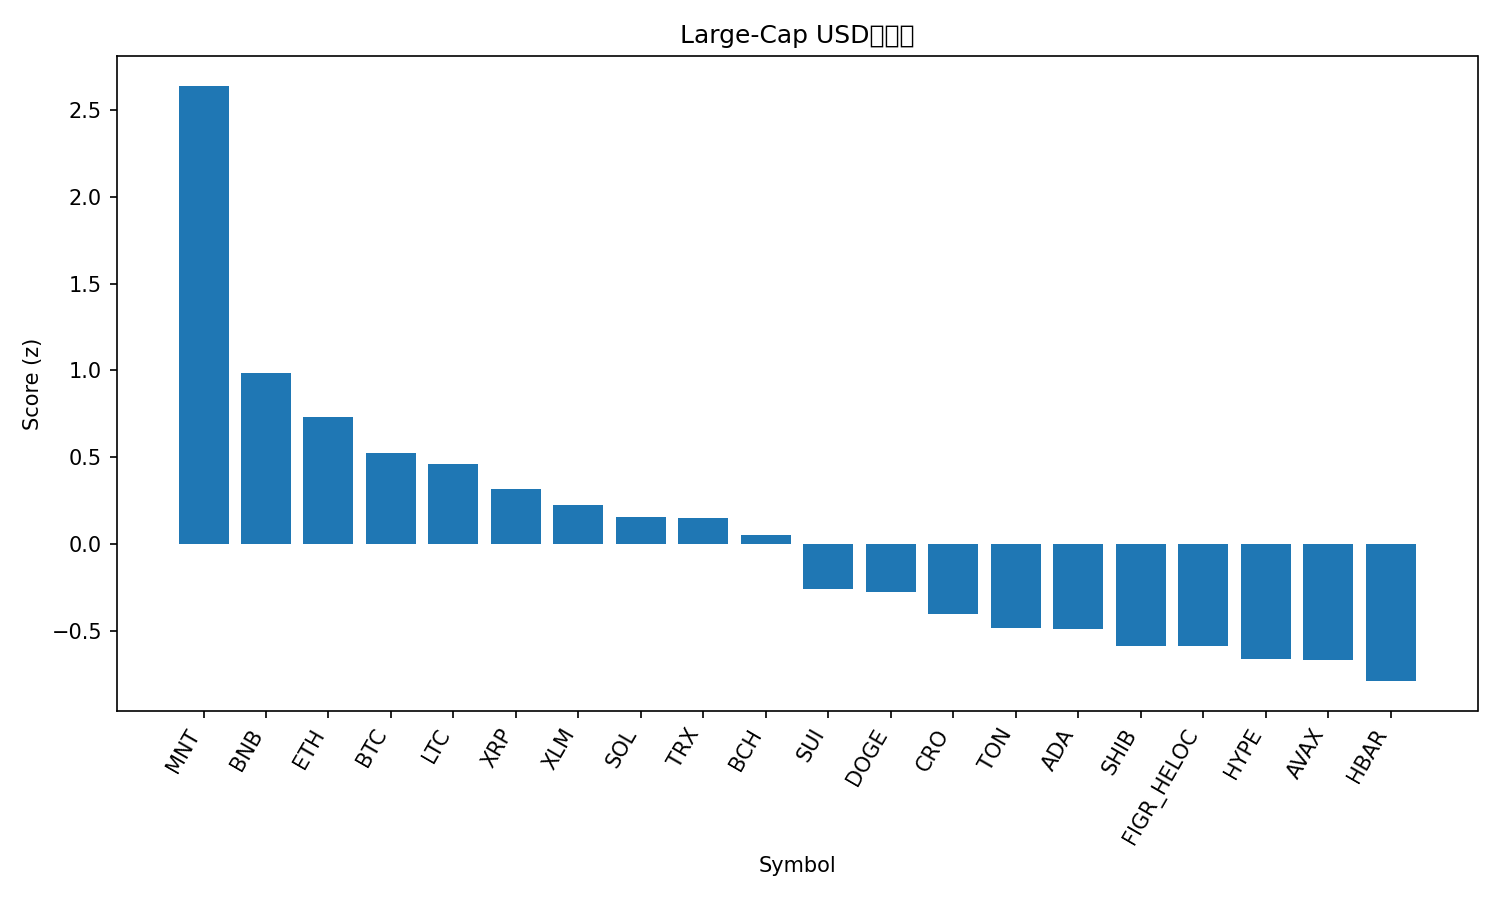

The data file committed next to this chart (first rows):
rank, name, symbol, price, pct_1h, pct_24h, pct_7d, pct_1h_vs_btc, pct_24h_vs_btc, pct_7d_vs_btc, market_cap_rank, market_cap, volume_usd, score
1, Mantle, MNT, 2.07, 0.2093, 5.963, 17.21, 0.4251, 5.41, 5.988, 34, 6724469149, 245757824, 2.641
2, BNB, BNB, 1152, -0.01097, 0.4082, 17.71, 0.2048, -0.1445, 6.484, 5, 159949057268, 2468190218, 0.9857
3, Ethereum, ETH, 4496, -0.05138, 0.4998, 11.33, 0.1644, -0.05298, 0.1039, 2, 541473492706, 39827037217, 0.7326
4, Bitcoin, BTC, 122679, -0.2158, 0.5527, 11.22, 0.0, 0.0, 0.0, 1, 2443905787670, 70293434640, 0.5237
5, Litecoin, LTC, 118.8, -0.1473, -0.09434, 12.63, 0.06848, -0.6471, 1.412, 26, 9066205922, 827599235, 0.4617
6, XRP, XRP, 2.96, -0.07022, 0.2229, 4.524, 0.1456, -0.3298, -6.698, 4, 176798947478, 4940512335, 0.3154
7, Stellar, XLM, 0.3939, -0.3327, 0.6238, 8.673, -0.1169, 0.07106, -2.55, 20, 12578833851, 261939808, 0.2212
8, Solana, SOL, 227.2, -0.3227, -0.006881, 10.21, -0.1069, -0.5596, -1.01, 6, 123857345606, 6965103222, 0.1523
9, TRON, TRX, 0.3409, -0.1173, 0.2728, 1.893, 0.09851, -0.2799, -9.329, 10, 32270811376, 575642986, 0.1477
10, Bitcoin Cash, BCH, 594.8, -0.4827, 0.8239, 8.272, -0.2669, 0.2712, -2.95, 23, 11851731163, 272088426, 0.04902
11, Sui, SUI, 3.54, -0.579, -0.2335, 10.24, -0.3632, -0.7863, -0.9852, 19, 12822087283, 1292301005, -0.2618
12, Dogecoin, DOGE, 0.2516, -0.718, 0.7342, 8.589, -0.5022, 0.1814, -2.634, 9, 38025544869, 2988591481, -0.2778
13, Cronos, CRO, 0.2067, -0.632, -0.4782, 10.06, -0.4162, -1.031, -1.159, 32, 7211891365, 35370130, -0.4041
14, Toncoin, TON, 2.79, -0.3779, -1.112, 3.581, -0.1621, -1.665, -7.641, 33, 7017103298, 110099453, -0.4828
15, Cardano, ADA, 0.8314, -0.4816, -0.8275, 5.025, -0.2658, -1.38, -6.197, 11, 30348535465, 1491134563, -0.4921
16, Shiba Inu, SHIB, 1.241e-05, -0.7928, 0.5193, 4.94, -0.5771, -0.03348, -6.282, 31, 7310240673, 291924160, -0.5888
17, Figure Heloc, FIGR_HELOC, 1.0, 0.0, -3.03, 0.0, 0.2158, -3.583, -11.22, 18, 12846283608, 54120, -0.5907
18, Hyperliquid, HYPE, 47.63, -0.4253, -1.812, 5.007, -0.2095, -2.365, -6.215, 17, 12897735992, 530833339, -0.6615
19, Avalanche, AVAX, 29.75, -0.4865, -1.122, 2.659, -0.2707, -1.674, -8.564, 21, 12551715374, 756606088, -0.6709
20, Hedera, HBAR, 0.2151, -0.6236, -0.5844, 1.074, -0.4078, -1.137, -10.15, 25, 9102159599, 233388059, -0.7917
21, Chainlink, LINK, 21.97, -0.9585, -0.3048, 3.708, -0.7427, -0.8575, -7.514, 15, 14876646466, 846630357, -1.07
